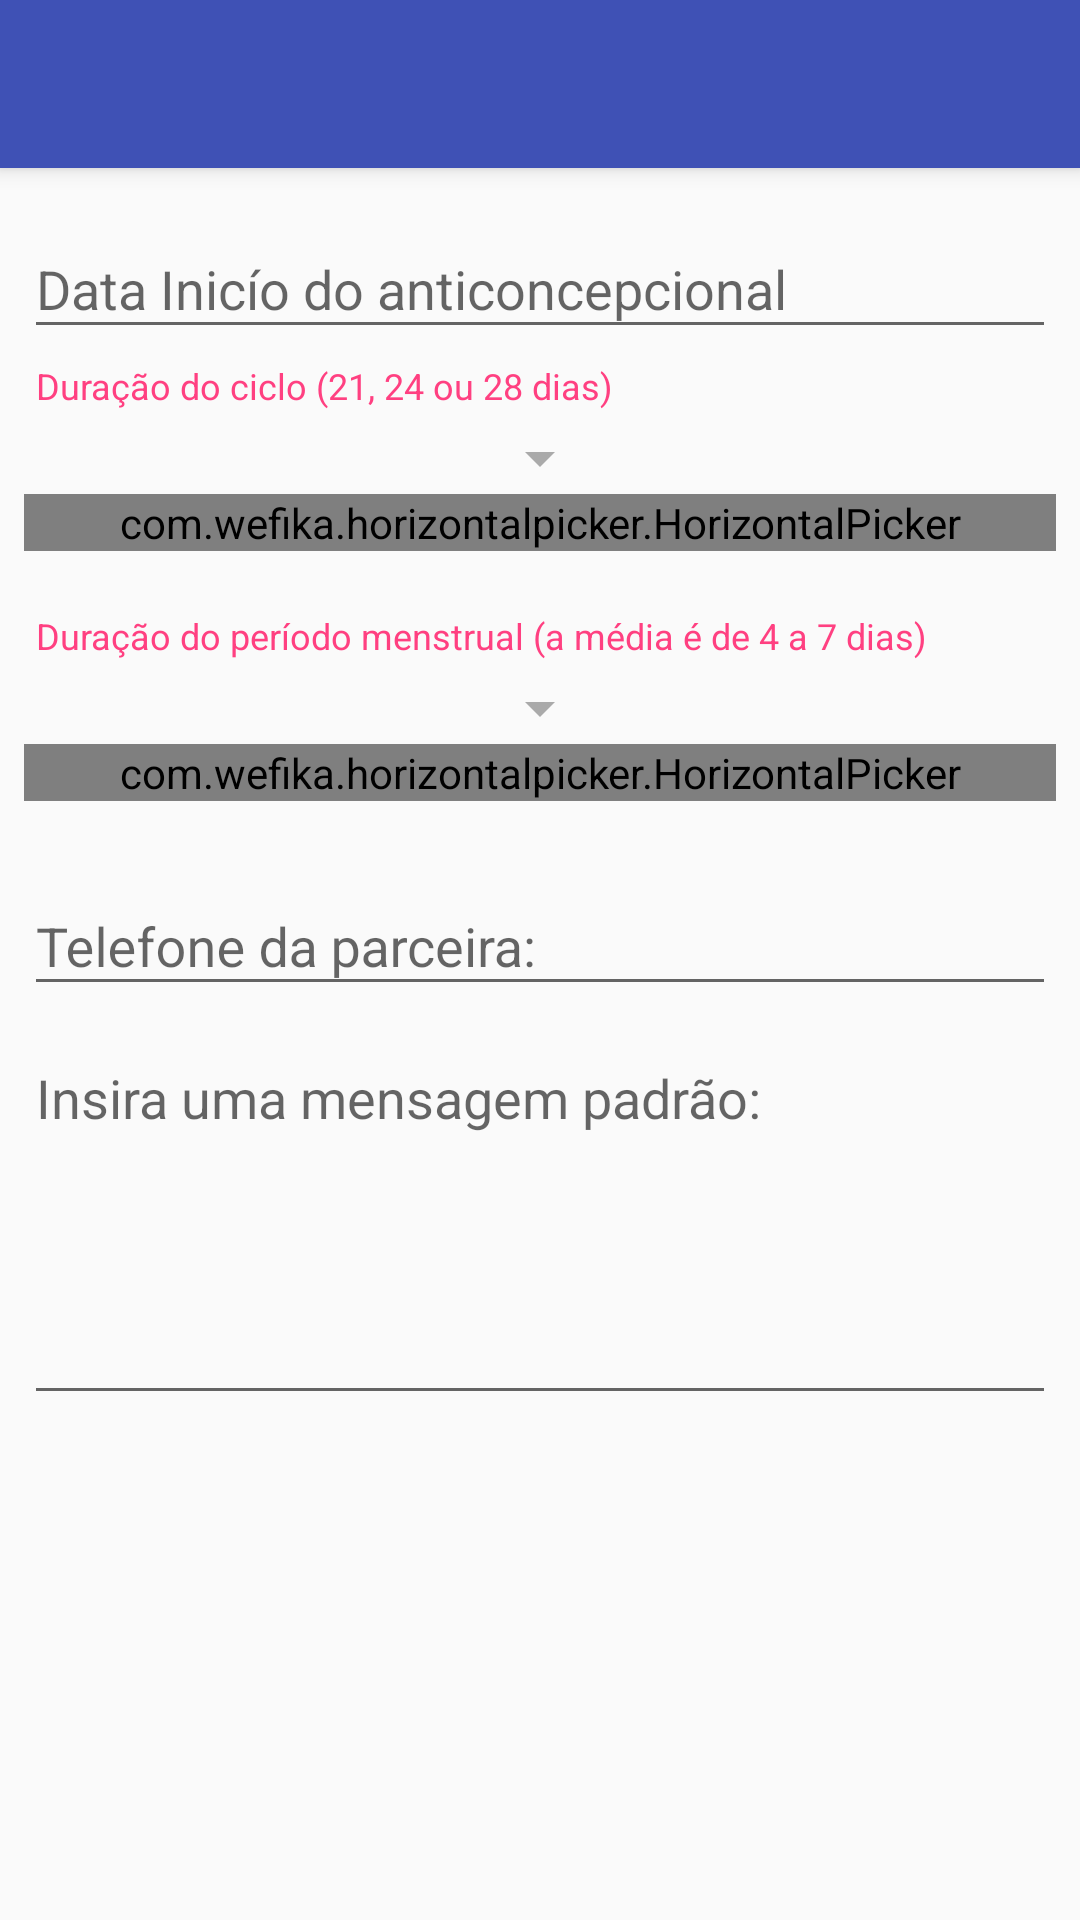

Layout XML and referenced resources for this Android screen:
<!-- AndroidManifest.xml: application theme AppTheme -->
<!-- res/layout/activity_update_dados.xml -->
<?xml version="1.0" encoding="utf-8"?>
<android.support.design.widget.CoordinatorLayout xmlns:android="http://schemas.android.com/apk/res/android"
    xmlns:app="http://schemas.android.com/apk/res-auto"
    xmlns:tools="http://schemas.android.com/tools"
    android:layout_width="match_parent"
    android:layout_height="match_parent"
    android:fitsSystemWindows="true"
    tools:context="app.minervati.com.br.keepinmind.activity.UpdateDadosActivity">

    <android.support.design.widget.AppBarLayout
        android:layout_width="match_parent"
        android:layout_height="wrap_content"
        android:theme="@style/AppTheme.AppBarOverlay">

        <android.support.v7.widget.Toolbar
            android:id="@+id/toolbar"
            android:layout_width="match_parent"
            android:layout_height="?attr/actionBarSize"
            android:background="?attr/colorPrimary"
            app:popupTheme="@style/AppTheme.PopupOverlay" />

    </android.support.design.widget.AppBarLayout>

    <include layout="@layout/content_update_dados" />

</android.support.design.widget.CoordinatorLayout>
<!-- res/layout/content_update_dados.xml (included above) -->
<?xml version="1.0" encoding="utf-8"?>
<ScrollView xmlns:android="http://schemas.android.com/apk/res/android"
    xmlns:app="http://schemas.android.com/apk/res-auto"
    xmlns:tools="http://schemas.android.com/tools"
    android:layout_width="match_parent"
    android:layout_height="match_parent"
    app:layout_behavior="@string/appbar_scrolling_view_behavior"
    tools:context="app.minervati.com.br.keepinmind.activity.UpdateDadosActivity"
    tools:showIn="@layout/activity_update_dados">

    <LinearLayout
        android:layout_width="match_parent"
        android:layout_height="match_parent"
        android:orientation="vertical"
        android:padding="@dimen/activity_horizontal_margin_normal">

        <android.support.design.widget.TextInputLayout
            android:id="@+id/input_layout_data"
            android:layout_width="match_parent"
            android:layout_height="wrap_content">

            <EditText
                android:id="@+id/input_data"
                android:layout_width="match_parent"
                android:layout_height="wrap_content"
                android:hint="@string/hint_data_inicio"
                android:inputType="date"
                android:textColor="@color/colorPrimary"
                android:textSize="18dp"
                android:singleLine="true" />
        </android.support.design.widget.TextInputLayout>

        <TextView
            android:layout_width="match_parent"
            android:layout_height="match_parent"
            android:text="@string/duracao_ciclo"
            android:textSize="12dp"
            android:padding="@dimen/activity_horizontal_margin_nano"
            android:textColor="@color/colorAccent"
            />

        <ImageView
            android:layout_width="match_parent"
            android:layout_height="wrap_content"
            android:layout_gravity="center"
            android:src="@drawable/ic_arrow_drop_down" />

        <com.wefika.horizontalpicker.HorizontalPicker
            android:id="@+id/duracao_ciclo"
            android:layout_width="match_parent"
            android:layout_height="wrap_content"
            android:ellipsize="marquee"
            android:marqueeRepeatLimit="-1"
            android:textColor="@color/colorPrimary"
            android:textSize="18dp"
            app:dividerSize="10dp"
            app:sideItems="2"
            app:values="@array/values_ciclo" />

        <TextView
            android:layout_width="match_parent"
            android:layout_height="match_parent"
            android:text="@string/duracao_menstru"
            android:textSize="12dp"
            android:padding="@dimen/activity_horizontal_margin_nano"
            android:layout_marginTop="@dimen/activity_horizontal_margin"
            android:textColor="@color/colorAccent"
            />

        <ImageView
            android:layout_width="match_parent"
            android:layout_height="wrap_content"
            android:layout_gravity="center"
            android:src="@drawable/ic_arrow_drop_down" />

        <com.wefika.horizontalpicker.HorizontalPicker
            android:id="@+id/duracao_menstrual"
            android:layout_width="match_parent"
            android:layout_height="wrap_content"
            android:ellipsize="marquee"
            android:marqueeRepeatLimit="-1"
            android:textColor="@color/colorPrimary"
            android:textSize="18dp"
            app:dividerSize="10dp"
            app:sideItems="2"
            app:values="@array/values_menstrual" />

        <android.support.design.widget.TextInputLayout
            android:id="@+id/ip_telefone"
            android:layout_width="match_parent"
            android:layout_height="wrap_content"
            android:layout_marginTop="@dimen/activity_horizontal_margin">

            <EditText
                android:id="@+id/input_tel"
                android:layout_width="match_parent"
                android:layout_height="wrap_content"
                android:hint="@string/telefone"
                android:inputType="phone"
                android:singleLine="true"
                android:textColor="@color/colorPrimary"
                android:textSize="18dp" />
        </android.support.design.widget.TextInputLayout>

        <android.support.design.widget.TextInputLayout
            android:id="@+id/ip_msg_default"
            android:layout_width="match_parent"
            android:layout_height="wrap_content">

            <EditText
                android:id="@+id/input_msg_default"
                android:layout_width="match_parent"
                android:layout_height="wrap_content"
                android:gravity="top|left"
                android:hint="@string/msg_padrao"
                android:inputType="textMultiLine"
                android:lines="5"
                android:maxLength="50"
                android:singleLine="true"
                android:textColor="@color/colorPrimary"
                android:textSize="18dp" />
        </android.support.design.widget.TextInputLayout>
    </LinearLayout>

</ScrollView>
<!-- resources referenced by this layout -->
<resources>
  <string-array name="values_ciclo">
          <item>21</item>
          <item>22</item>
          <item>23</item>
          <item>24</item>
          <item>25</item>
          <item>26</item>
          <item>27</item>
          <item>28</item>
      </string-array>
  <string-array name="values_menstrual">
          <item>1</item>
          <item>2</item>
          <item>3</item>
          <item>4</item>
          <item>5</item>
          <item>6</item>
          <item>7</item>
      </string-array>
  <color name="colorAccent">#FF4081</color>
  <color name="colorPrimary">#3F51B5</color>
  <dimen name="activity_horizontal_margin">16dp</dimen>
  <dimen name="activity_horizontal_margin_nano">4dp</dimen>
  <dimen name="activity_horizontal_margin_normal">8dp</dimen>
  <!-- drawable ic_arrow_drop_down (drawable) -->
  <vector xmlns:android="http://schemas.android.com/apk/res/android"
          android:width="24dp"
          android:height="24dp"
          android:viewportWidth="24.0"
          android:viewportHeight="24.0">
      <path
          android:fillColor="@color/divider_color"
          android:pathData="M7,10l5,5 5,-5z"/>
  </vector>
  <string name="duracao_ciclo">Duração do ciclo (21, 24 ou 28 dias)</string>
  <string name="duracao_menstru">Duração do período menstrual (a média é de 4 a 7 dias)</string>
  <string name="hint_data_inicio">Data Inicío do anticoncepcional</string>
  <string name="msg_padrao">Insira uma mensagem padrão:</string>
  <string name="telefone">Telefone da parceira:</string>
  <style name="AppTheme.AppBarOverlay" parent="ThemeOverlay.AppCompat.Dark.ActionBar" />
  <style name="AppTheme.PopupOverlay" parent="ThemeOverlay.AppCompat.Light" />
  <style name="AppTheme" parent="Theme.AppCompat.Light.DarkActionBar">
          
          <item name="colorPrimary">@color/colorPrimary</item>
          <item name="colorPrimaryDark">@color/colorPrimaryDark</item>
          <item name="colorAccent">@color/colorAccent</item>
      </style>
  <color name="divider_color">#aaaaaa</color>
  <color name="colorPrimaryDark">#303F9F</color>
</resources>
